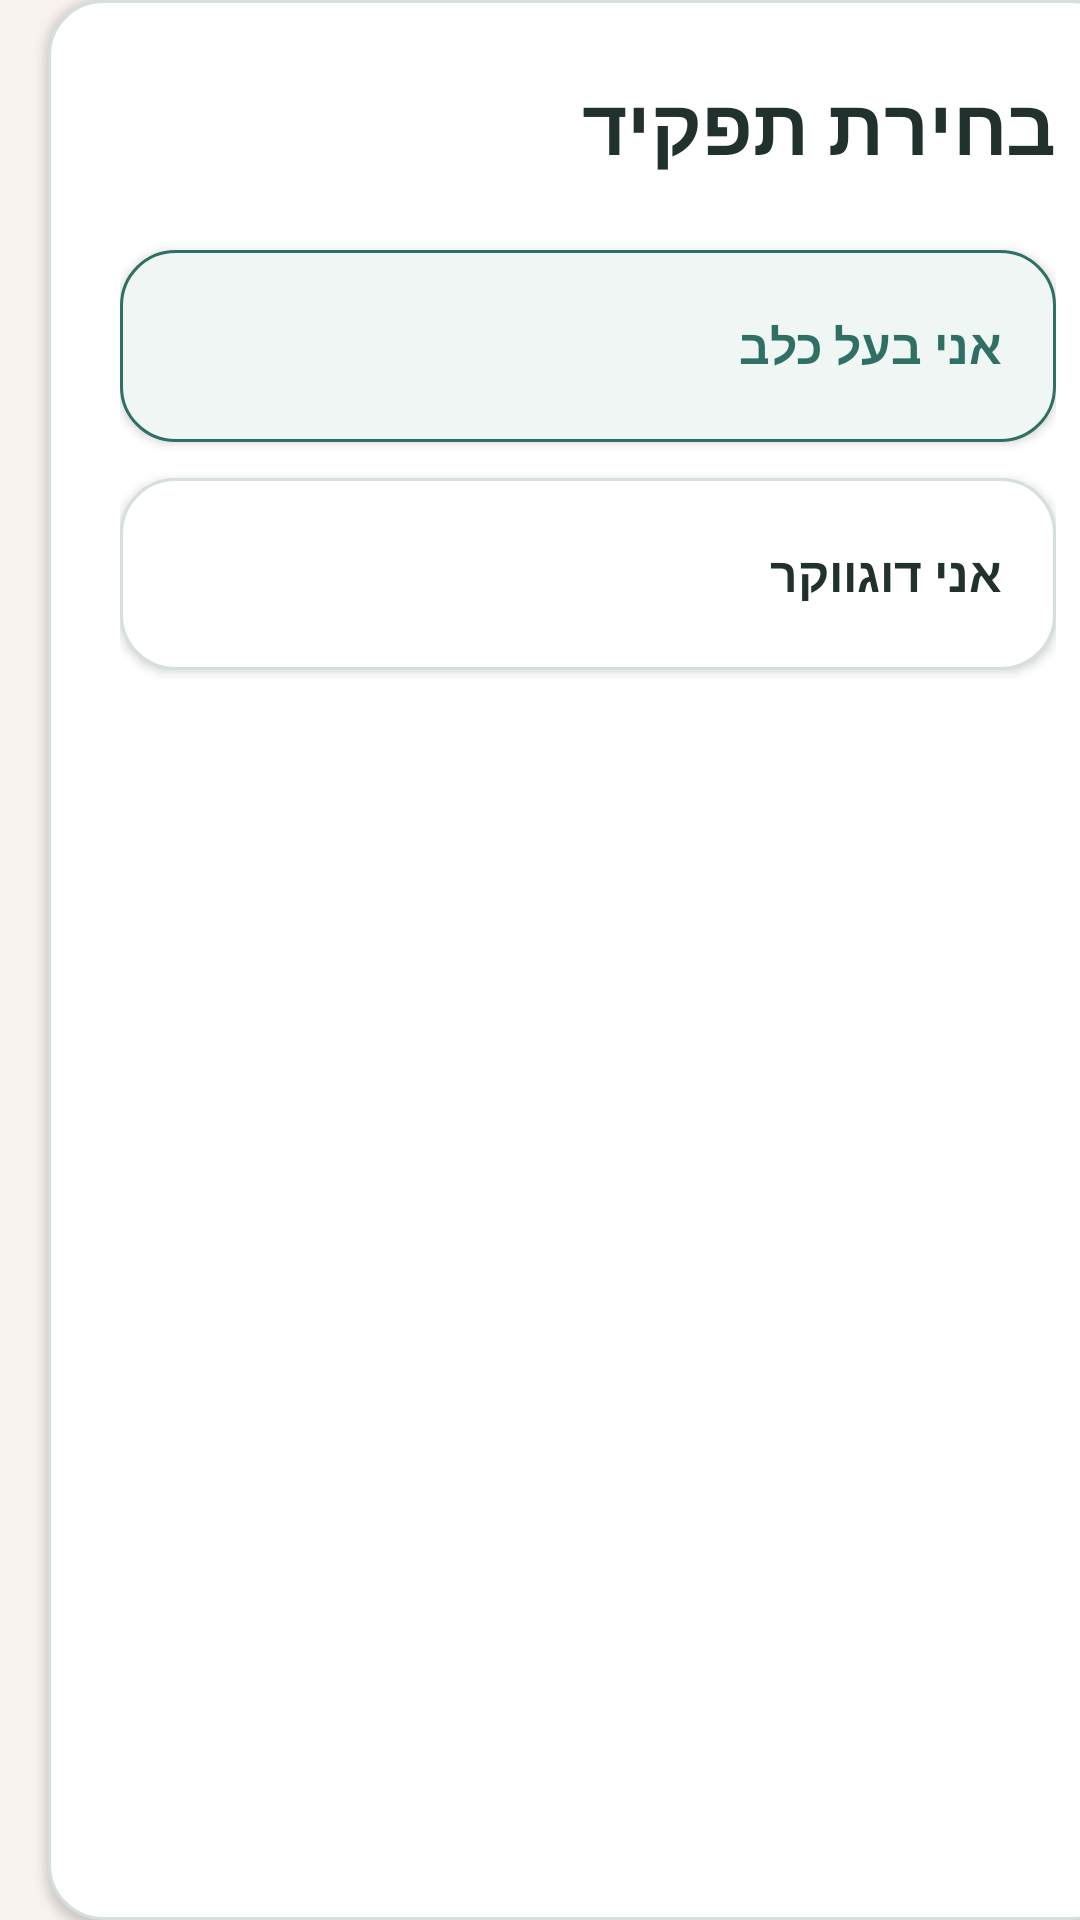

Android layout source for this screen:
<!-- AndroidManifest.xml: application theme Theme.DoggySitter -->
<!-- res/layout/activity_role_selection.xml -->
<?xml version="1.0" encoding="utf-8"?>
<ScrollView xmlns:android="http://schemas.android.com/apk/res/android"
    xmlns:tools="http://schemas.android.com/tools"
    android:layout_width="match_parent"
    android:layout_height="match_parent"
    android:background="@color/ds_background"
    android:fillViewport="true"
    android:layoutDirection="rtl"
    tools:context=".activities.auth.RoleSelectionActivity">

    <LinearLayout
        android:id="@+id/main"
        android:layout_width="match_parent"
        android:layout_height="wrap_content"
        android:layout_gravity="center_vertical"
        android:layout_margin="16dp"
        android:animateLayoutChanges="true"
        android:background="@drawable/bg_card"
        android:elevation="2dp"
        android:orientation="vertical"
        android:padding="24dp"
        android:textDirection="rtl">

        <TextView
            style="@style/TextAppearance.DoggySitter.ScreenTitle"
            android:layout_width="match_parent"
            android:layout_height="wrap_content"
            android:text="@string/title_role_selection"
            android:textAlignment="viewStart"
            android:textDirection="rtl" />

        <Button
            android:id="@+id/button_owner"
            style="@style/Widget.DoggySitter.Button.DashboardPrimary"
            android:layout_width="match_parent"
            android:layout_height="wrap_content"
            android:layout_marginTop="24dp"
            android:text="@string/i_am_owner" />

        <Button
            android:id="@+id/button_walker"
            style="@style/Widget.DoggySitter.Button.Dashboard"
            android:layout_width="match_parent"
            android:layout_height="wrap_content"
            android:layout_marginTop="12dp"
            android:text="@string/i_am_walker" />

        <ProgressBar
            android:id="@+id/progress_bar"
            android:layout_width="wrap_content"
            android:layout_height="wrap_content"
            android:layout_gravity="center_horizontal"
            android:layout_marginTop="16dp"
            android:visibility="gone" />
    </LinearLayout>
</ScrollView>
<!-- resources referenced by this layout -->
<resources>
  <color name="ds_background">#FFF8F3EE</color>
  <!-- drawable bg_card (drawable) -->
  <?xml version="1.0" encoding="utf-8"?>
  <shape xmlns:android="http://schemas.android.com/apk/res/android"
      android:shape="rectangle">
      <solid android:color="@color/ds_surface" />
      <stroke
          android:width="1dp"
          android:color="@color/ds_outline" />
      <corners android:radius="18dp" />
  </shape>
  <string name="i_am_owner">אני בעל כלב</string>
  <string name="i_am_walker">אני דוגווקר</string>
  <string name="title_role_selection">בחירת תפקיד</string>
  <style name="TextAppearance.DoggySitter.ScreenTitle" parent="">
          <item name="android:textColor">@color/ds_text_primary</item>
          <item name="android:textSize">26sp</item>
          <item name="android:textStyle">bold</item>
      </style>
  <style name="Widget.DoggySitter.Button.Dashboard" parent="@android:style/Widget.Button">
          <item name="android:background">@drawable/bg_dashboard_action</item>
          <item name="android:backgroundTint">@null</item>
          <item name="backgroundTint">@null</item>
          <item name="android:minHeight">64dp</item>
          <item name="android:paddingStart">18dp</item>
          <item name="android:paddingEnd">18dp</item>
          <item name="android:textAllCaps">false</item>
          <item name="android:textColor">@color/ds_button_dashboard_text</item>
          <item name="android:textSize">16sp</item>
          <item name="android:textStyle">bold</item>
          <item name="android:gravity">center_vertical|start</item>
          <item name="android:textAlignment">viewStart</item>
      </style>
  <style name="Widget.DoggySitter.Button.DashboardPrimary" parent="Widget.DoggySitter.Button.Dashboard">
          <item name="android:background">@drawable/bg_dashboard_primary_action</item>
          <item name="backgroundTint">@null</item>
          <item name="android:textColor">@color/ds_button_dashboard_primary_text</item>
      </style>
  <style name="Theme.DoggySitter" parent="Base.Theme.DoggySitter" />
  <color name="ds_surface">#FFFFFFFF</color>
  <color name="ds_outline">#FFD5E0DC</color>
  <color name="ds_text_primary">#FF20312E</color>
  <!-- drawable bg_dashboard_action (drawable) -->
  <?xml version="1.0" encoding="utf-8"?>
  <ripple xmlns:android="http://schemas.android.com/apk/res/android"
      android:color="@color/ds_primary_ripple">
      <item>
          <shape android:shape="rectangle">
              <solid android:color="@color/ds_surface" />
              <stroke
                  android:width="1dp"
                  android:color="@color/ds_outline" />
              <corners android:radius="18dp" />
          </shape>
      </item>
  </ripple>
  <!-- drawable bg_dashboard_primary_action (drawable) -->
  <?xml version="1.0" encoding="utf-8"?>
  <ripple xmlns:android="http://schemas.android.com/apk/res/android"
      android:color="@color/ds_primary_ripple">
      <item>
          <shape android:shape="rectangle">
              <solid android:color="@color/ds_surface_soft" />
              <stroke
                  android:width="1dp"
                  android:color="@color/ds_primary" />
              <corners android:radius="18dp" />
          </shape>
      </item>
  </ripple>
  <color name="ds_primary_ripple">#3397C5BB</color>
  <color name="ds_surface_soft">#FFF0F6F4</color>
  <color name="ds_primary">#2F6F64</color>
  <color name="ds_on_primary">#FFFFFFFF</color>
  <color name="ds_secondary">#E08A5B</color>
  <color name="ds_text_secondary">#FF5E6D69</color>
  <style name="Animation.DoggySitter.Activity" parent="@android:style/Animation.Activity">
          <item name="android:activityOpenEnterAnimation">@anim/fade_slide_in</item>
          <item name="android:activityOpenExitAnimation">@anim/fade_out</item>
          <item name="android:activityCloseEnterAnimation">@anim/fade_in</item>
          <item name="android:activityCloseExitAnimation">@anim/fade_out</item>
      </style>
</resources>
